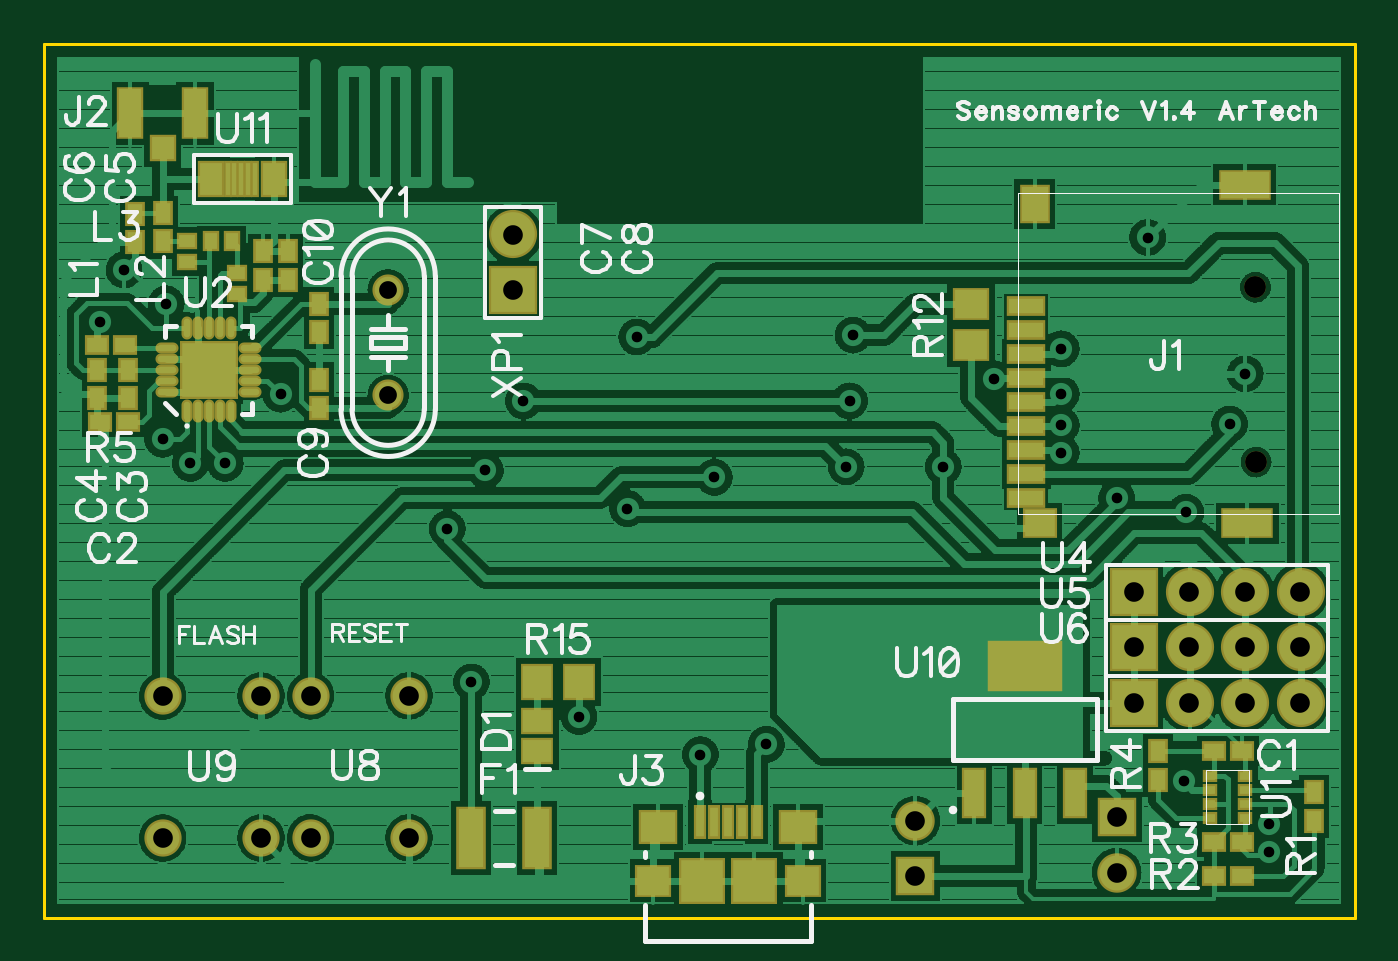
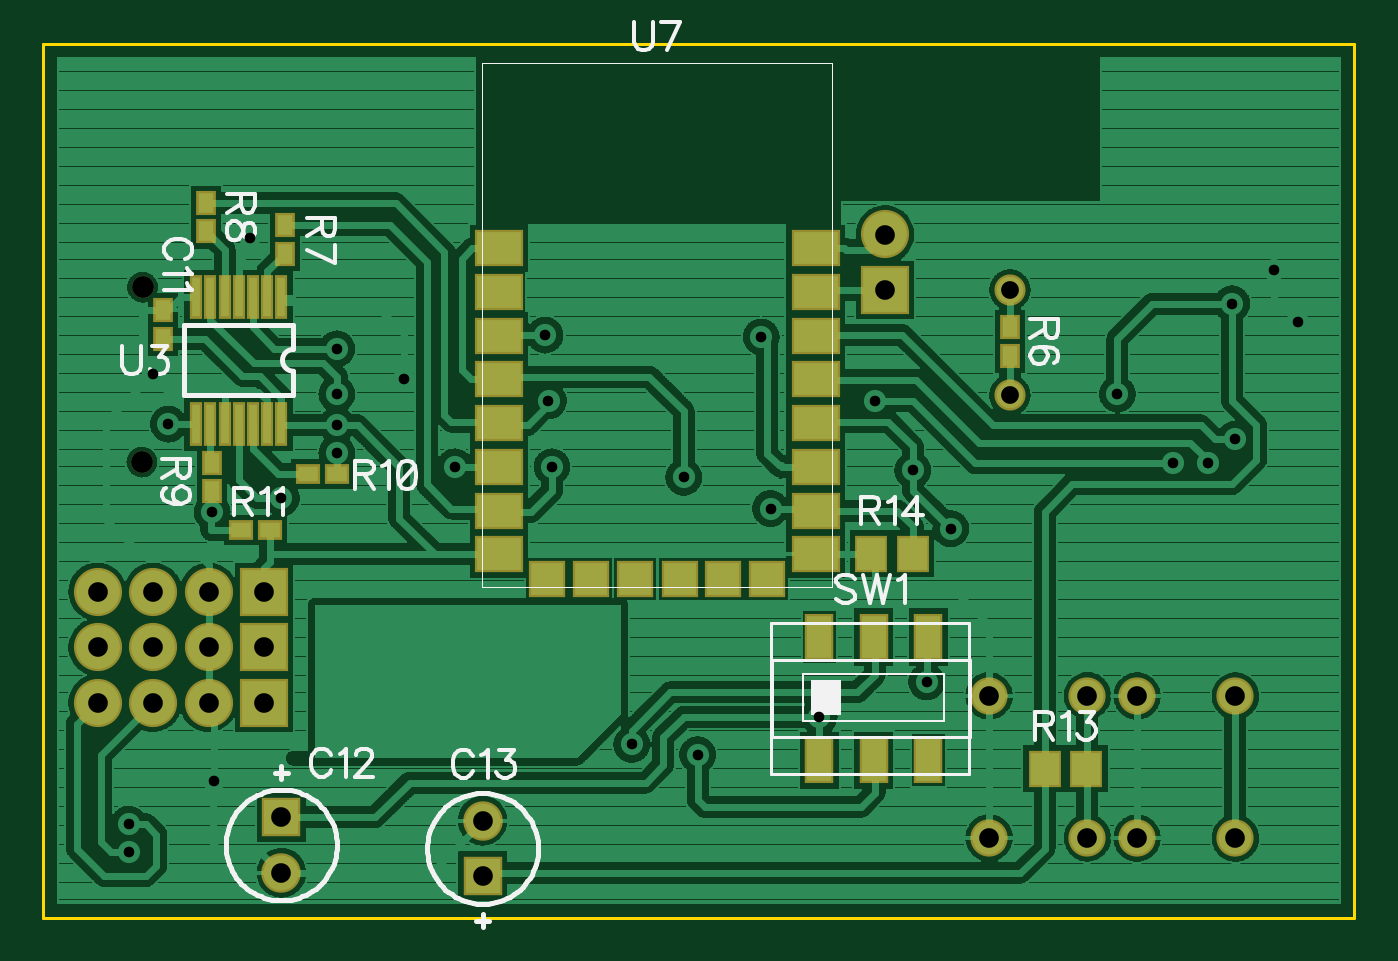
Circuit board: 8 layer files. Board 60.0 x 40.0 mm.
- bottom_copper: ProjectXNew.gbl (155669 bytes)
- bottom_silk: ProjectXNew.gbo (11720 bytes)
- bottom_mask: ProjectXNew.gbs (1915 bytes)
- top_copper: ProjectXNew.gtl (166398 bytes)
- top_silk: ProjectXNew.gto (24053 bytes)
- top_mask: ProjectXNew.gts (3351 bytes)
- outline: ProjectXNewOUTLINE.gbr (275 bytes)
- drill: Through.drl (1169 bytes)

=== bottom_copper: ProjectXNew.gbl (155669 bytes, source omitted) ===
=== bottom_silk: ProjectXNew.gbo (11720 bytes, source omitted) ===
=== bottom_mask: ProjectXNew.gbs ===
G04 DipTrace 3.0.0.1*
G04 ProjectXNew.gbs*
%MOMM*%
G04 #@! TF.FileFunction,Soldermask,Bot*
G04 #@! TF.Part,Single*
%ADD63C,1.0*%
%ADD69C,1.4232*%
%ADD79C,1.704*%
%ADD81R,1.704X1.704*%
%ADD83R,2.204X1.704*%
%ADD85R,2.204X2.204*%
%ADD87C,2.204*%
%ADD89R,0.604X2.004*%
%ADD99R,1.304X2.154*%
%ADD101R,1.504X1.704*%
%ADD133C,1.804*%
%ADD135R,1.804X1.804*%
%ADD137R,0.904X1.104*%
%ADD139R,1.104X0.904*%
%FSLAX35Y35*%
G04*
G71*
G90*
G75*
G01*
G04 BotMask*
%LPD*%
D137*
X793833Y920847D3*
Y1050847D3*
D135*
X254027Y-1270133D3*
D133*
Y-1524133D3*
D135*
X-666820Y-1540037D3*
D133*
Y-1286037D3*
D63*
X892233Y355520D3*
X889233Y1155520D3*
D137*
X-3080073Y841463D3*
Y971463D3*
X237667Y1439333D3*
Y1309333D3*
X597000Y1541333D3*
Y1411333D3*
X571560Y222273D3*
Y352273D3*
D139*
X0Y301657D3*
X130000D3*
X308000Y43000D3*
X438000D3*
D101*
X-3238840Y-1047860D3*
X-3428840D3*
X-2635527Y-63507D3*
X-2445527D3*
D99*
X-2206857Y-1009547D3*
X-2456857D3*
X-2706857D3*
Y-444547D3*
X-2456857D3*
X-2206857D3*
D89*
X254027Y1111367D3*
X319027D3*
X384027D3*
X449027D3*
X514027D3*
X579027D3*
X644027Y1111347D3*
Y531367D3*
X579027D3*
X514027D3*
X449027D3*
X384027D3*
X319027D3*
X254027D3*
D87*
X587437Y-238150D3*
X841437Y-238173D3*
X1095437D3*
D85*
X332437Y-238147D3*
D87*
X587437Y-492177D3*
X841437Y-492200D3*
X1095437D3*
D85*
X332437Y-492173D3*
D87*
X587437Y-746203D3*
X841437Y-746227D3*
X1095437D3*
D85*
X332437Y-746200D3*
D83*
X-740980Y1333640D3*
Y1133640D3*
Y933640D3*
Y733640D3*
Y533640D3*
Y333640D3*
Y133640D3*
Y-66360D3*
X-2190980Y1333640D3*
Y1133640D3*
Y933640D3*
Y733640D3*
Y533640D3*
Y333640D3*
Y133640D3*
Y-66360D3*
D81*
X-960980Y-180360D3*
X-1160980D3*
X-1364980D3*
X-1568980D3*
X-1768980D3*
X-1968980D3*
D79*
X-2984813Y-714450D3*
Y-1364450D3*
X-3434813Y-714450D3*
Y-1364450D3*
X-4112057Y-1365393D3*
Y-715393D3*
X-3662057Y-1365393D3*
Y-715393D3*
D87*
X-2508513Y1397147D3*
D85*
X-2509513Y1143150D3*
D69*
X-3080073Y660520D3*
Y1143120D3*
M02*

=== top_copper: ProjectXNew.gtl (166398 bytes, source omitted) ===
=== top_silk: ProjectXNew.gto (24053 bytes, source omitted) ===
=== top_mask: ProjectXNew.gts ===
G04 DipTrace 3.0.0.1*
G04 ProjectXNew.gts*
%MOMM*%
G04 #@! TF.FileFunction,Soldermask,Top*
G04 #@! TF.Part,Single*
%ADD63C,1.0*%
%ADD69C,1.4232*%
%ADD71R,0.404X1.704*%
%ADD73R,1.204X1.704*%
%ADD75R,3.454X2.354*%
%ADD77R,1.154X2.354*%
%ADD79C,1.704*%
%ADD85R,2.204X2.204*%
%ADD87C,2.204*%
%ADD91R,2.654X2.654*%
%ADD93O,1.054X0.504*%
%ADD95O,0.504X1.054*%
%ADD97R,0.704X0.554*%
%ADD101R,1.504X1.704*%
%ADD103R,1.704X1.504*%
%ADD105R,0.794X0.924*%
%ADD107R,0.924X0.794*%
%ADD109R,2.104X2.104*%
%ADD111R,1.654X1.504*%
%ADD113R,1.804X1.604*%
%ADD115R,0.604X1.554*%
%ADD117R,1.254X2.404*%
%ADD119R,1.204X1.254*%
%ADD121R,1.404X1.804*%
%ADD123R,2.404X1.404*%
%ADD125R,1.604X1.404*%
%ADD127R,1.804X0.904*%
%ADD129R,1.354X2.904*%
%ADD131R,1.504X1.204*%
%ADD133C,1.804*%
%ADD135R,1.804X1.804*%
%ADD137R,0.904X1.104*%
%ADD139R,1.104X0.904*%
%FSLAX35Y35*%
G04*
G71*
G90*
G75*
G01*
G04 TopMask*
%LPD*%
D139*
X698573Y-968477D3*
X828573D3*
X-4270823Y539807D3*
X-4400823D3*
D137*
X-4270823Y777957D3*
Y647957D3*
X-4413713Y777957D3*
Y647957D3*
X-4112057Y1365393D3*
Y1495393D3*
X-4239070Y1492407D3*
Y1362407D3*
X-3651633Y1190750D3*
Y1320750D3*
X-3540497Y1190750D3*
Y1320750D3*
X-3397607Y603313D3*
Y733313D3*
Y1079613D3*
Y949613D3*
D135*
X254027Y-1270133D3*
D133*
Y-1524133D3*
D135*
X-666820Y-1540037D3*
D133*
Y-1286037D3*
D131*
X-2397377Y-968477D3*
Y-828477D3*
D129*
X-2699033Y-1365393D3*
X-2399033D3*
D127*
X-158767Y190520D3*
Y300520D3*
Y410520D3*
Y520520D3*
Y630520D3*
Y740520D3*
Y850520D3*
Y960520D3*
X-160767Y1070520D3*
D125*
X-98767Y75520D3*
D123*
X851233D3*
D121*
X-120767Y1535520D3*
D123*
X839233Y1625520D3*
D63*
X892233Y355520D3*
X889233Y1155520D3*
D119*
X-4112057Y1794063D3*
D117*
X-3964557Y1951563D3*
X-4259557D3*
D115*
X-1654000Y-1292333D3*
X-1589000D3*
X-1524000D3*
X-1459000D3*
X-1394000D3*
D113*
X-1844000Y-1314833D3*
X-1204000D3*
D111*
X-1866500Y-1559833D3*
X-1181500D3*
D109*
X-1644000D3*
X-1404000D3*
D107*
X-4000920Y1270133D3*
Y1366133D3*
X-3773000Y1123000D3*
Y1219000D3*
D105*
X-3889783Y1365393D3*
X-3793783D3*
D137*
X1158997Y-1286010D3*
Y-1156010D3*
D139*
X698573Y-1540037D3*
X828573D3*
X698573Y-1381270D3*
X828573D3*
D137*
X443667Y-1098667D3*
Y-968667D3*
D139*
X-4413713Y889093D3*
X-4283713D3*
D103*
X-412793D3*
Y1079093D3*
D101*
X-2206857Y-650943D3*
X-2396857D3*
D97*
X841463Y-1079613D3*
Y-1143613D3*
Y-1209613D3*
Y-1274613D3*
X681463D3*
Y-1209613D3*
Y-1143613D3*
Y-1079613D3*
D95*
X-4000920Y587437D3*
X-3950920D3*
X-3900920D3*
X-3850920D3*
X-3800920D3*
D93*
X-3710920Y677437D3*
Y727437D3*
Y777437D3*
Y827437D3*
Y877437D3*
D95*
X-3800920Y967437D3*
X-3850920D3*
X-3900920D3*
X-3950920D3*
X-4000920D3*
D93*
X-4090920Y877437D3*
Y827437D3*
Y777437D3*
Y727437D3*
Y677437D3*
D91*
X-3900920Y777437D3*
D87*
X587437Y-238150D3*
X841437Y-238173D3*
X1095437D3*
D85*
X332437Y-238147D3*
D87*
X587437Y-492177D3*
X841437Y-492200D3*
X1095437D3*
D85*
X332437Y-492173D3*
D87*
X587437Y-746203D3*
X841437Y-746227D3*
X1095437D3*
D85*
X332437Y-746200D3*
D79*
X-2984813Y-714450D3*
Y-1364450D3*
X-3434813Y-714450D3*
Y-1364450D3*
X-4112057Y-1365393D3*
Y-715393D3*
X-3662057Y-1365393D3*
Y-715393D3*
D77*
X-396917Y-1158997D3*
X-166917D3*
X63083D3*
D75*
X-166917Y-578997D3*
D73*
X-3604003Y1651173D3*
X-3889780D3*
D71*
X-3719903D3*
X-3751703D3*
X-3783403D3*
X-3688103D3*
X-3815103D3*
D87*
X-2508513Y1397147D3*
D85*
X-2509513Y1143150D3*
D69*
X-3080073Y660520D3*
Y1143120D3*
M02*

=== outline: ProjectXNewOUTLINE.gbr ===
G04 DipTrace 3.0.0.1*
G04 ProjectXNewOUTLINE.gbr*
%MOMM*%
G04 #@! TF.FileFunction,Profile*
G04 #@! TF.Part,Single*
%ADD11C,0.14*%
%FSLAX35Y35*%
G04*
G71*
G90*
G75*
G01*
G04 BoardOutline*
%LPD*%
X-4657000Y2271000D2*
D11*
Y-1729000D1*
X1343000D1*
Y2271000D1*
X-4657000D1*
M02*

=== drill: Through.drl (1169 bytes, source withheld) ===
